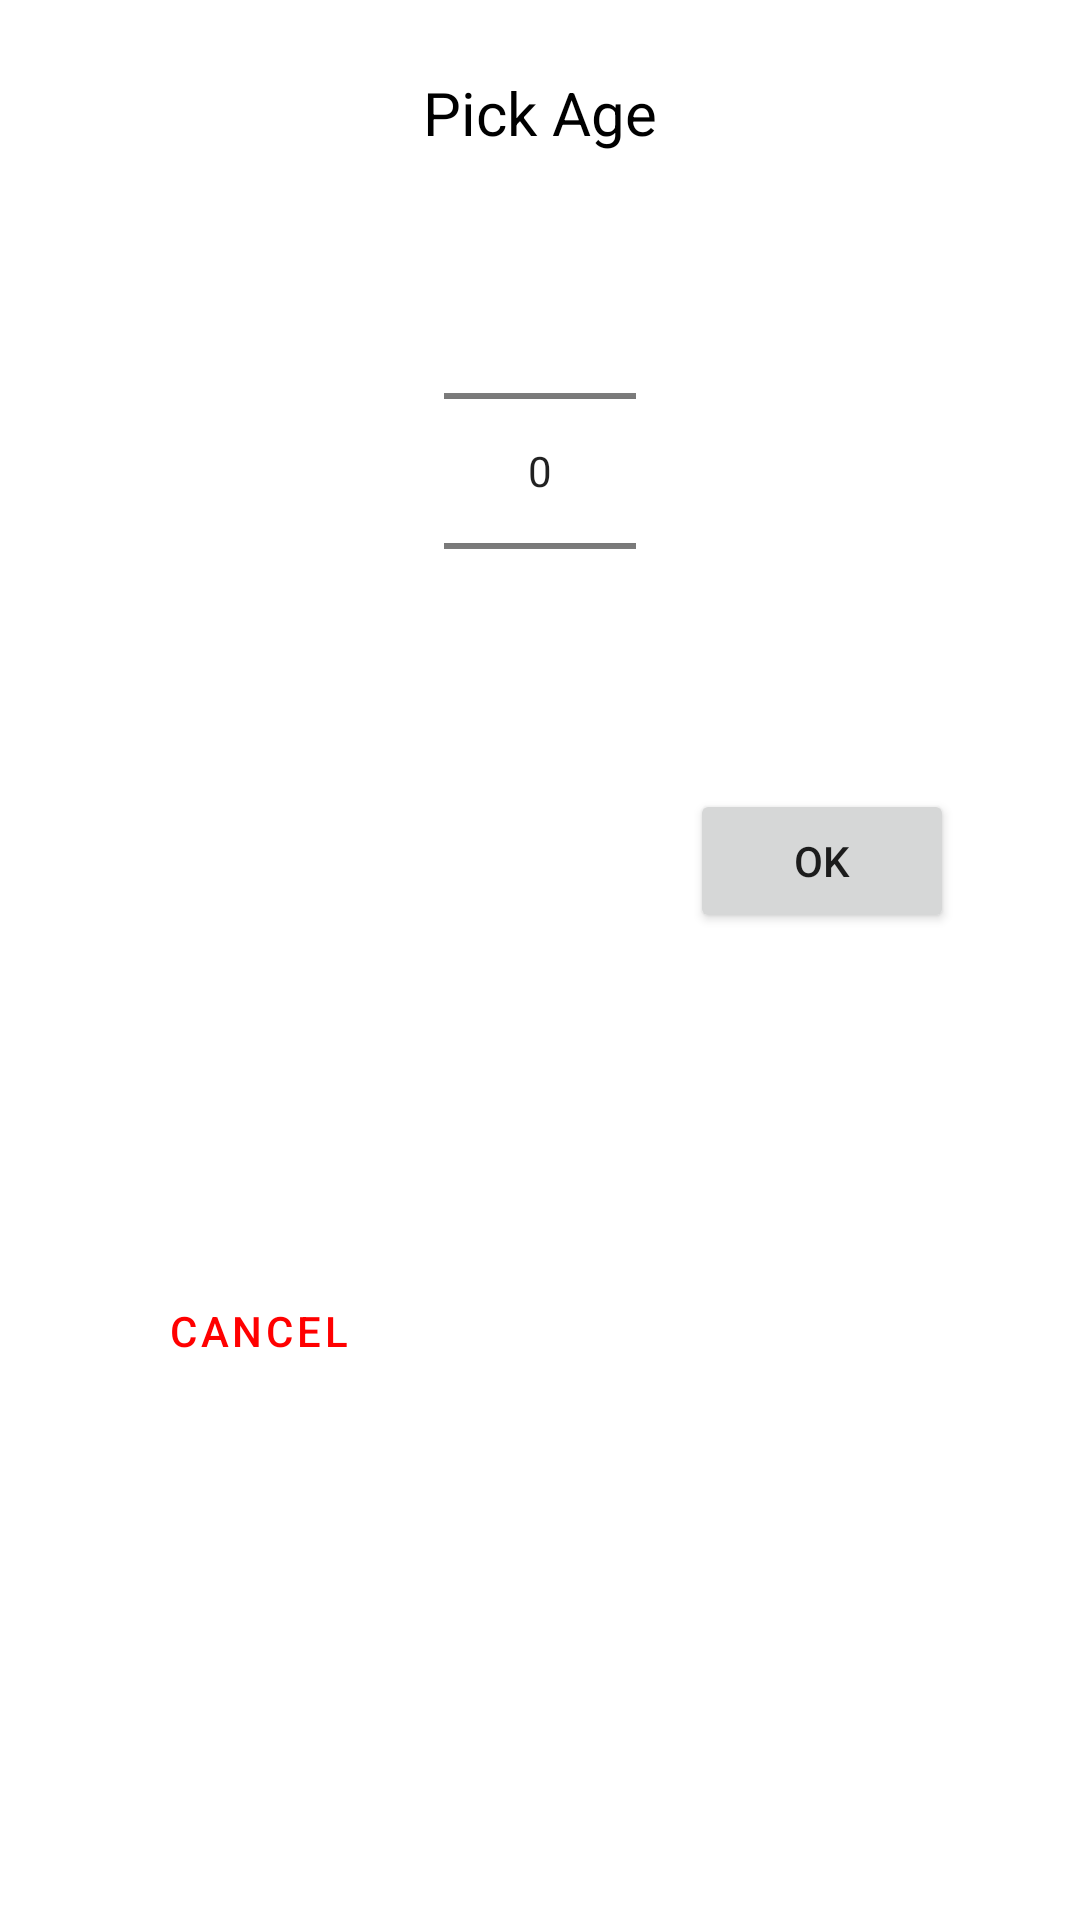

Reconstruct the res/layout file that produces this screen, plus the resources it refers to.
<!-- AndroidManifest.xml: application theme AppTheme -->
<!-- res/layout/pick_age_dialog.xml -->
<?xml version="1.0" encoding="utf-8"?>
<androidx.constraintlayout.widget.ConstraintLayout xmlns:android="http://schemas.android.com/apk/res/android"
    xmlns:app="http://schemas.android.com/apk/res-auto"
    android:layout_width="match_parent"
    android:layout_height="wrap_content">


    <TextView
        android:id="@+id/textView3"
        android:layout_width="wrap_content"
        android:layout_height="wrap_content"
        android:layout_marginTop="24dp"
        android:text="@string/pick_age"
        android:textColor="#000000"
        android:textSize="@dimen/text_20"
        app:layout_constraintEnd_toEndOf="parent"
        app:layout_constraintStart_toStartOf="parent"
        app:layout_constraintTop_toTopOf="parent" />

    <NumberPicker
        android:id="@+id/numberPicker"
        android:layout_width="wrap_content"
        android:layout_height="wrap_content"
        android:layout_marginTop="@dimen/margin_16"
        app:layout_constraintEnd_toEndOf="parent"
        app:layout_constraintStart_toStartOf="parent"
        app:layout_constraintTop_toBottomOf="@+id/textView3" />

    <Button
        android:id="@+id/cancel_btn"
        style="?attr/materialButtonOutlinedStyle"
        android:layout_width="wrap_content"
        android:layout_height="wrap_content"
        android:layout_marginStart="@dimen/margin_24"
        android:layout_marginTop="@dimen/margin_16"
        android:layout_marginBottom="@dimen/margin_16"
        android:text="@string/cancel"
        android:textColor="@color/red"
        app:layout_constraintBottom_toBottomOf="parent"
        app:layout_constraintEnd_toStartOf="@+id/numberPicker"
        app:layout_constraintStart_toStartOf="parent"
        app:layout_constraintTop_toBottomOf="@+id/numberPicker" />

    <Button
        android:id="@+id/ok_btn"
        android:layout_width="wrap_content"
        android:layout_height="wrap_content"
        android:layout_marginTop="@dimen/margin_16"
        android:layout_marginEnd="@dimen/margin_24"
        android:text="@string/ok"
        app:layout_constraintEnd_toEndOf="parent"
        app:layout_constraintStart_toEndOf="@+id/numberPicker"
        app:layout_constraintTop_toBottomOf="@+id/numberPicker" />
</androidx.constraintlayout.widget.ConstraintLayout>
<!-- resources referenced by this layout -->
<resources>
  <color name="red">#ff0000</color>
  <dimen name="margin_16">16dp</dimen>
  <dimen name="margin_24">24dp</dimen>
  <dimen name="text_20">20sp</dimen>
  <string name="cancel">cancel</string>
  <string name="ok">ok</string>
  <string name="pick_age">Pick Age</string>
  <style name="AppTheme" parent="Theme.MaterialComponents.Light.NoActionBar">
          
          <item name="colorPrimary">@color/colorPrimary</item>
          <item name="colorAccent">@color/colorAccent</item>
          <item name="colorPrimaryDark">@color/colorPrimaryDark</item>
  
      </style>
  <color name="colorPrimary">#6200EE</color>
  <color name="colorAccent">#03DAC5</color>
  <color name="colorPrimaryDark">#3700B3</color>
</resources>
